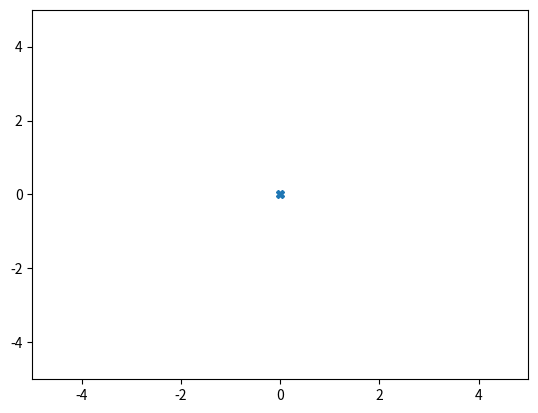

Here is the Python script that generated this plot:
import numpy as np
import matplotlib.pyplot as plt
from matplotlib.widgets import Slider
import sys
from scipy import interpolate

x = [0.0]
y = [0.0]
z = [0.0]


fig = plt.figure()
ax = fig.add_subplot(111)
ax.set_xlim([-5.0,5.0])
ax.set_ylim([-5.0,5.0])
plt.plot(x[0], y[0], 'X')

def onclick(event):
    global x,y,z
    len_x = len(x)
    last_x = x[-1]
    last_y = y[-1]
    
    x+= [event.xdata]
    y+= [event.ydata]
    plt.plot(event.xdata, event.ydata, '.')
    fig.canvas.draw()
    z+= [float(input("Altitude: "))]
    plt.plot([last_x, event.xdata], [last_y, event.ydata], color=[0,0,z[-1]/10])
    fig.canvas.draw()
    
    
cid = fig.canvas.mpl_connect('button_press_event', onclick)

plt.show()

x+=[0.0]
y+=[0.0]
z+=[0.0]


## Ici on a récupéré les points
lineTime = 3.0
numLines = len(x)
t = np.linspace(0.0, numLines*lineTime, numLines)

Y3D = np.c_[x,y,z]
cs = interpolate.CubicSpline(t, Y3D)

file = open("traj.csv", "w")
file.write("duration,x^0,x^1,x^2,x^3,x^4,x^5,x^6,x^7,y^0,y^1,y^2,y^3,y^4,y^5,y^6,y^7,z^0,z^1,z^2,z^3,z^4,z^5,z^6,z^7,yaw^0,yaw^1,yaw^2,yaw^3,yaw^4,yaw^5,yaw^6,yaw^7,\n")
nlines = len(cs.c[0])
for i in range(nlines):
    print(nlines)
    file.write(str(lineTime) + "," + str(cs.c[3][i][0]) + "," + str(cs.c[2][i][0]) + "," + str(cs.c[1][i][0]) + "," + str(cs.c[0][i][0]) + "," + "0,0,0,0," +
               str(cs.c[3][i][1]) + "," + str(cs.c[2][i][1]) + "," + str(cs.c[1][i][1]) + "," + str(cs.c[0][i][1]) + "," + "0,0,0,0," +
               str(cs.c[3][i][2]) + "," + str(cs.c[2][i][2]) + "," + str(cs.c[1][i][2]) + "," + str(cs.c[0][i][2]) + "," + "0,0,0,0," +
               "0,0,0,0,0,0,0,0,\n")
file.close()

##Pourquoi pas plotter en 3D le rendu


## Ecrire le script python
file = open("traj_test.py", "w")
file.write("from pycrazyswarm import Crazyswarm\nimport uav_trajectory\n\n\n\n")
file.write("def main():\n")
file.write("    swarm = Crazyswarm()\n")
file.write("    timeHelper = swarm.timeHelper\n")
file.write("    cf1 = swarm.allcfs.crazyflies[0]\n\n")
file.write("    trajectory = uav_trajectory.Trajectory()\n")
file.write("    trajectory.loadcsv('traj.csv')\n")
file.write("    cf1.uploadTrajectory(1,0,trajectory)\n")
file.write("    cf1.startTrajectory(1)\n\n")
file.write("    timeHelper.sleep(" + str(numLines*lineTime) + ")\n\n\n\n")
file.write("if __name__ == '__main__':\n")
file.write("    main()\n")
file.close()
